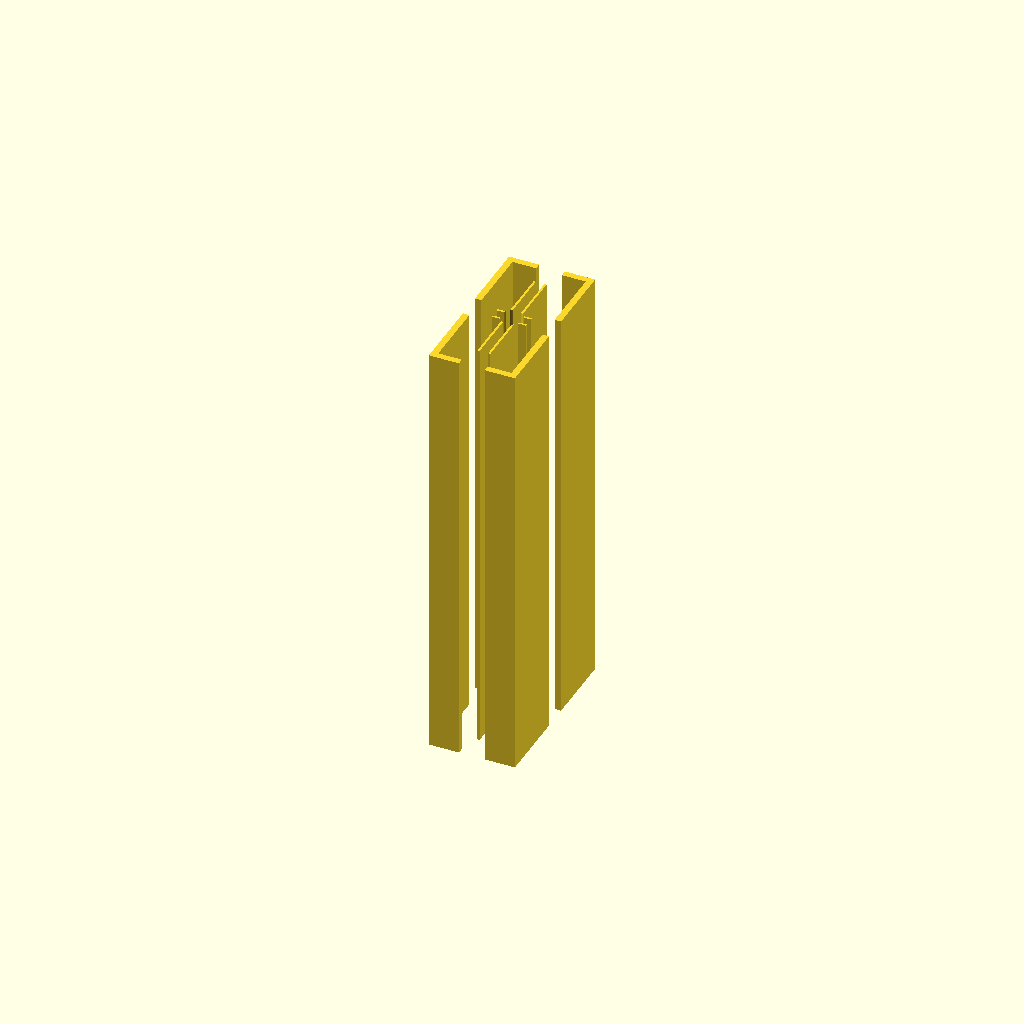
Cell 1 — every parameter at its default value.
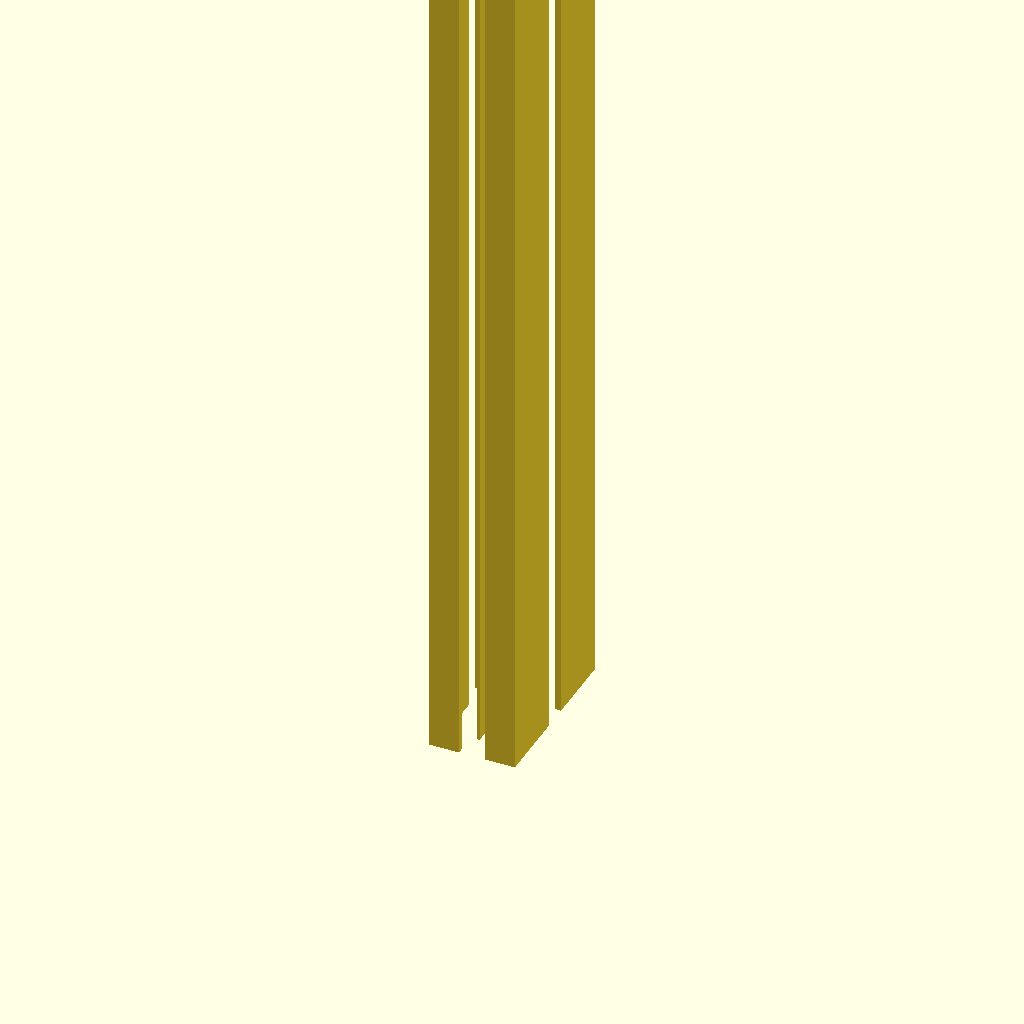
Cell 2 — length set to 200, the other parameters unchanged.
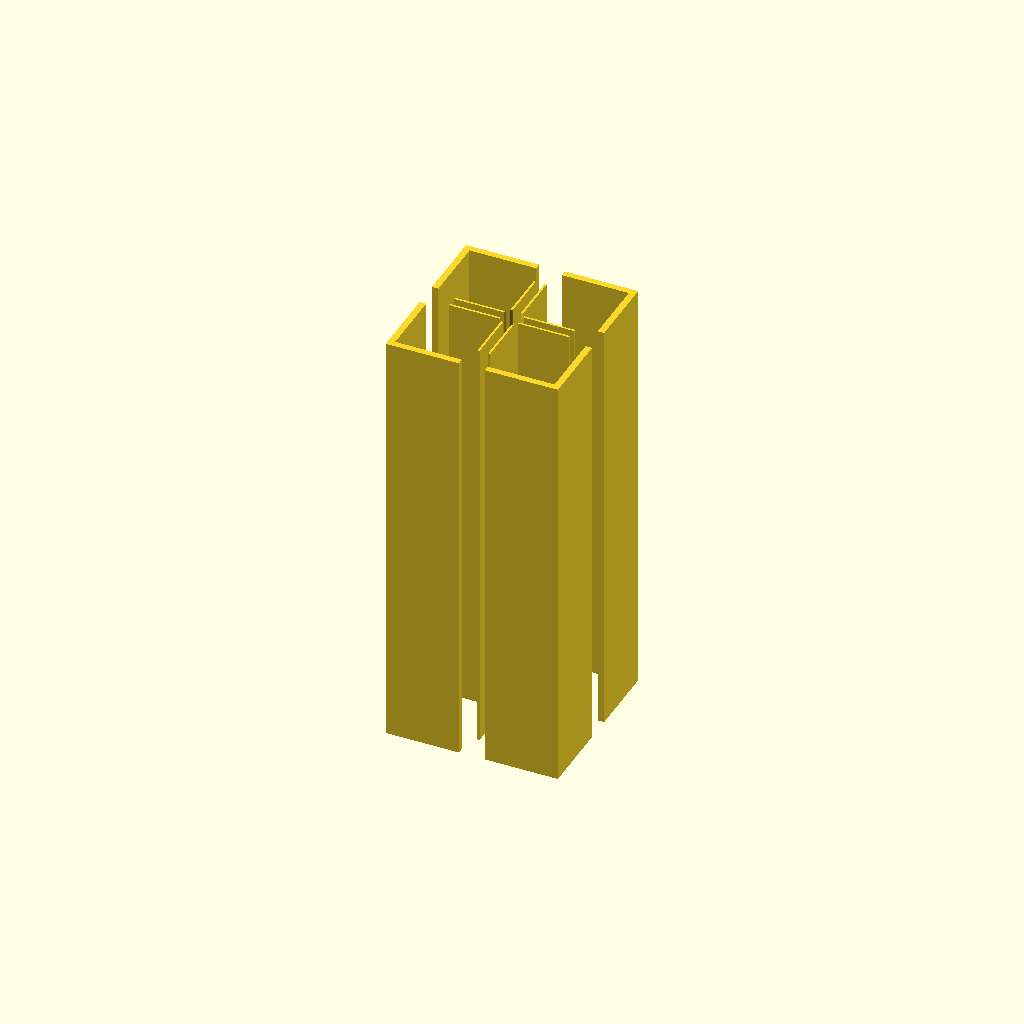
Cell 3: the same model with w = 40.
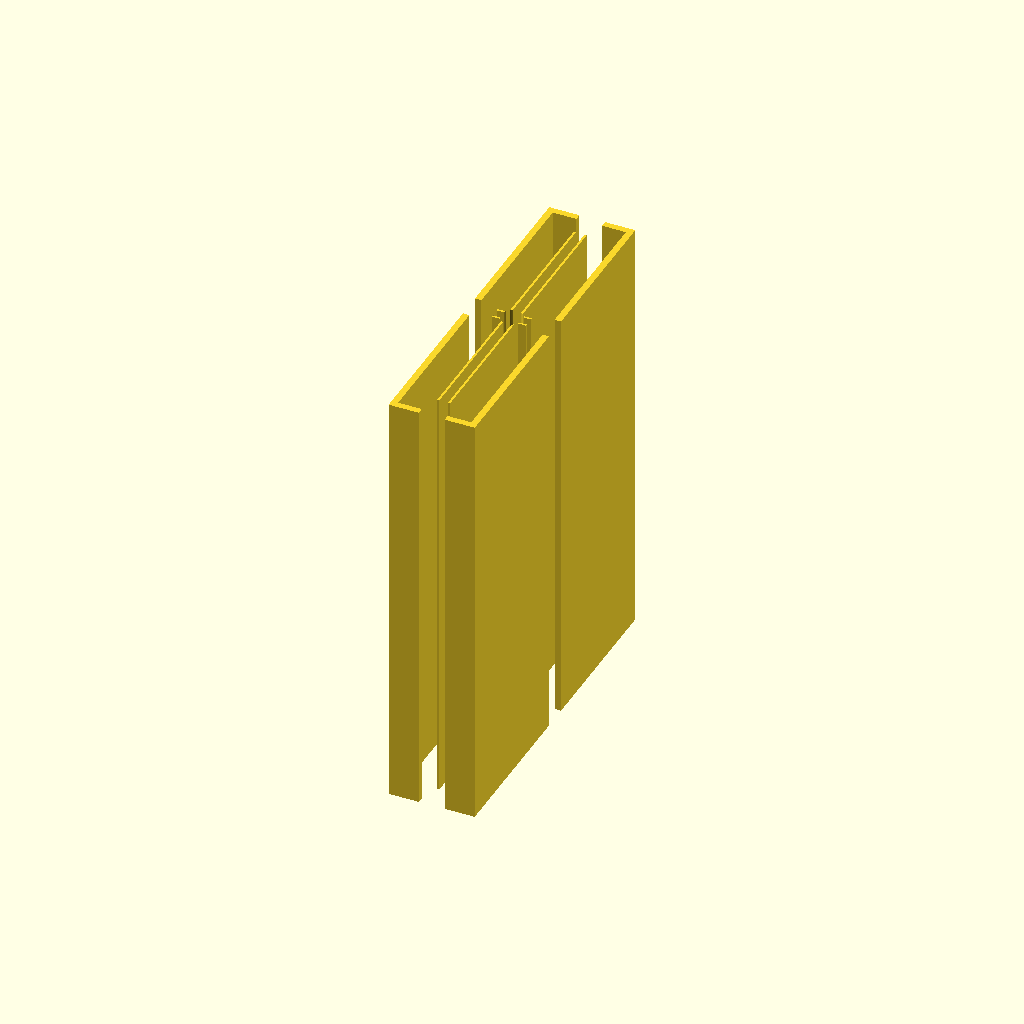
Cell 4: h = 80 (everything else at default).
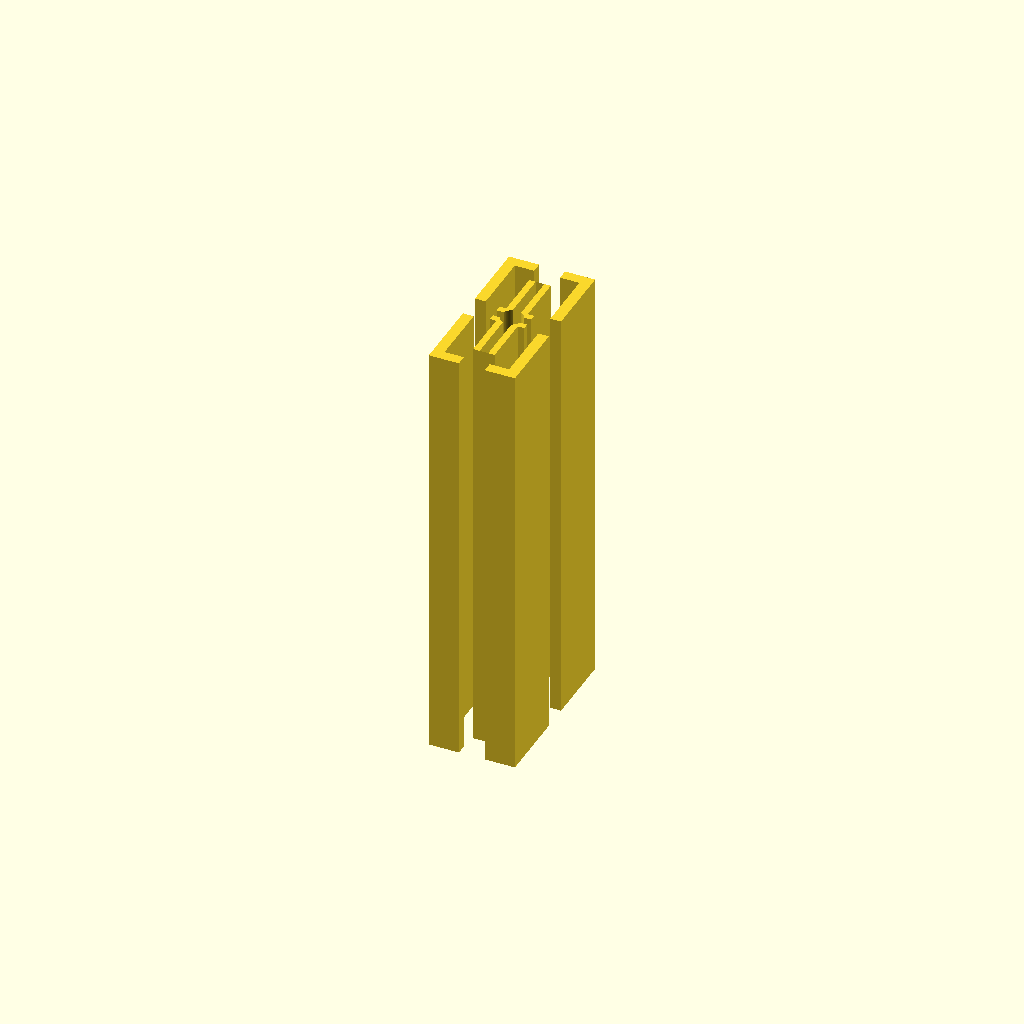
Cell 5: the same model with wall = 4.
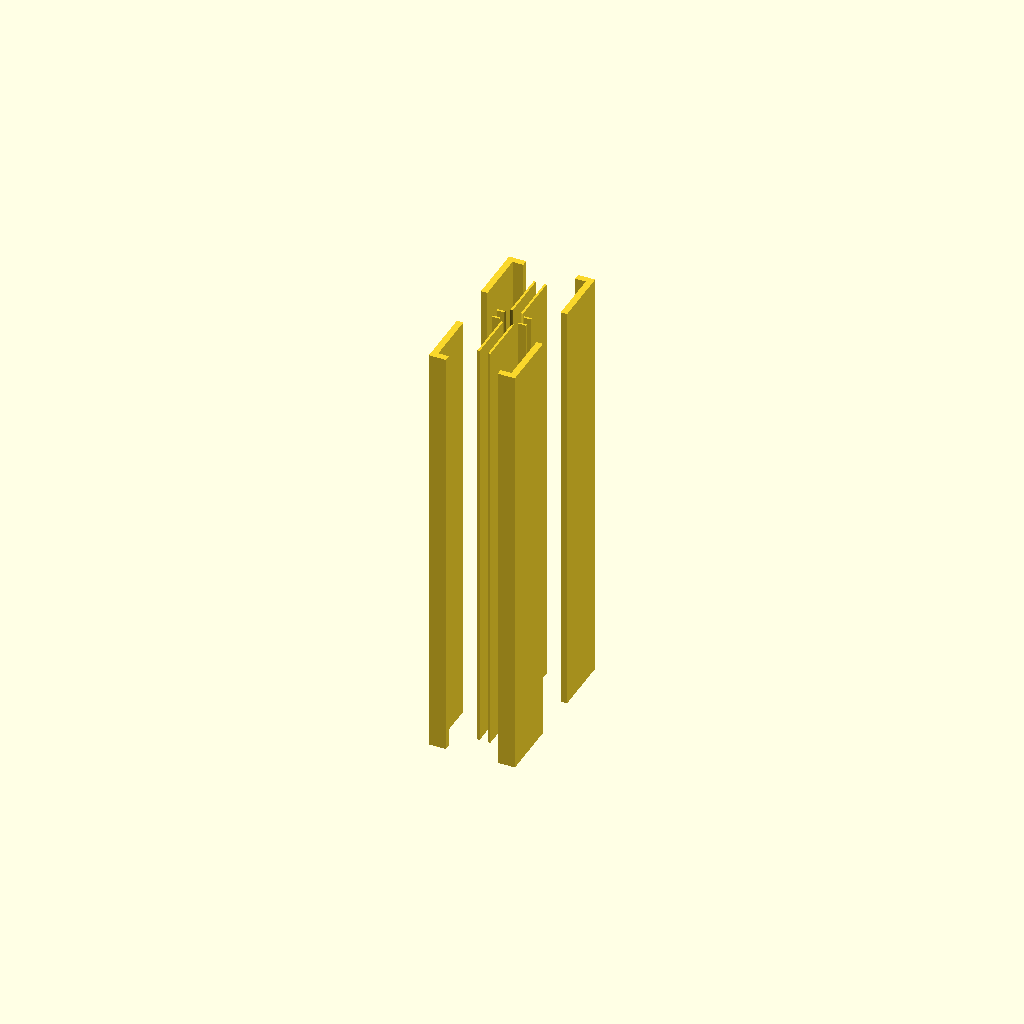
Cell 6: slot_open = 12 (everything else at default).
One fixed orthographic camera (rotation 55°, 0°, 25°; colour scheme Cornfield) for every cell.
The OpenSCAD source (additional_study/matched_effort/results/direct_vlm/scad/extrusion__E2040.scad):
$fn = 96;

// 20x40 aluminium extrusion profile (approximate), 100mm long
// Cross-section: 20mm (X) x 40mm (Y), extruded along Z

length = 100;
w = 20;
h = 40;

// Profile parameters (typical-ish for 2040)
wall = 2.0;          // outer wall thickness
slot_open = 6.0;     // slot mouth opening
slot_depth = 6.0;    // how far slot cuts in from outer face
center_hole_d = 5.2; // center bore
web = 2.0;           // internal web thickness
eps = 0.05;          // tiny overlap to avoid coincident faces

module profile_2040_2d() {
    difference() {
        // ONE connected outer body
        square([w, h], center=true);

        // Center bore
        circle(d=center_hole_d);

        // Internal lightening pockets (kept inside walls/webs)
        // Four corner pockets
        pocket_w = w/2 - wall - web/2;
        pocket_h = h/2 - wall - web/2;

        for (sx = [-1, 1], sy = [-1, 1]) {
            translate([sx*(w/4), sy*(h/4)])
                square([pocket_w, pocket_h], center=true);
        }

        // Central cross pocket to reduce mass but keep a connected "plus" web
        // (does not reach outer walls)
        square([w - 2*(wall + web), web], center=true);
        square([web, h - 2*(wall + web)], center=true);

        // T-slot cuts on all four sides (rectangular approximation)
        // +Y / -Y
        for (sy = [-1, 1]) {
            translate([0, sy*(h/2 - slot_depth/2 + eps)])
                square([slot_open, slot_depth + 2*eps], center=true);
        }
        // +X / -X
        for (sx = [-1, 1]) {
            translate([sx*(w/2 - slot_depth/2 + eps), 0])
                square([slot_depth + 2*eps, slot_open], center=true);
        }
    }
}

linear_extrude(height=length, center=false, convexity=10)
    profile_2040_2d();
Customizer parameters (derived from the source; name, type, default, range or options):
length: number, default 100
w: number, default 20
h: number, default 40
wall: number, default 2
slot_open: number, default 6
slot_depth: number, default 6
center_hole_d: number, default 5.2
web: number, default 2
eps: number, default 0.05
